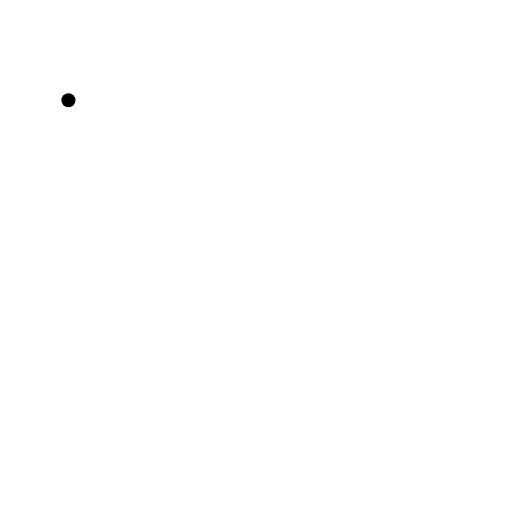
t = 0.00 s
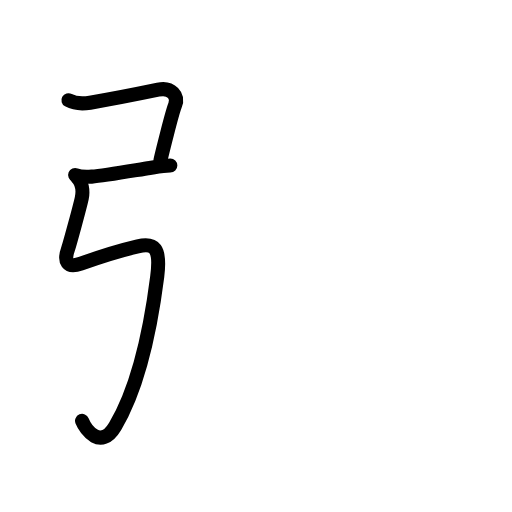
t = 2.20 s
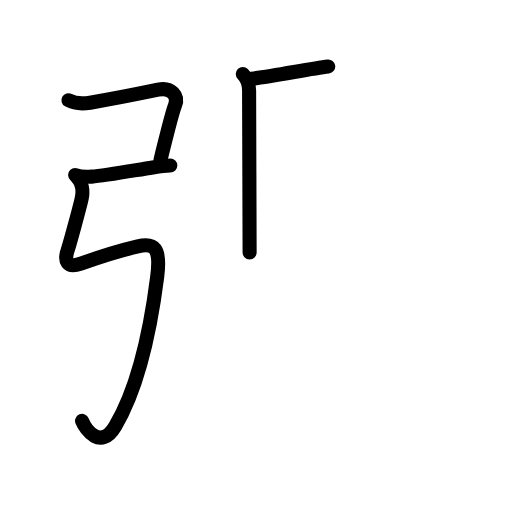
t = 4.40 s
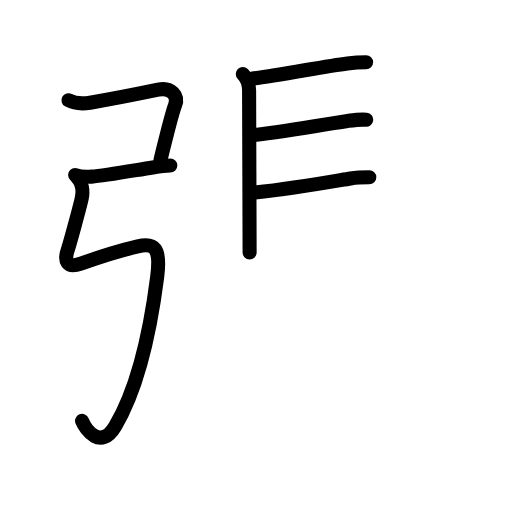
t = 6.60 s
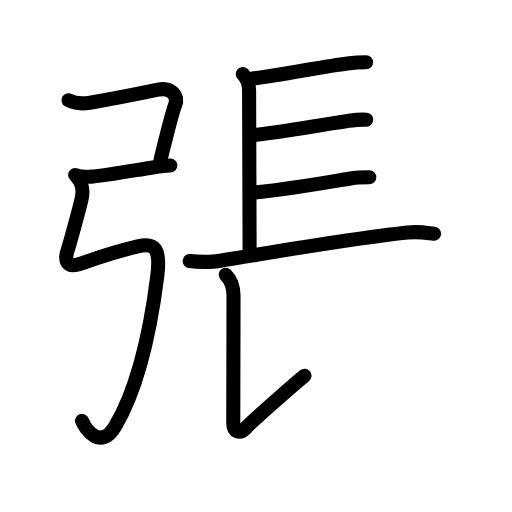
t = 8.80 s
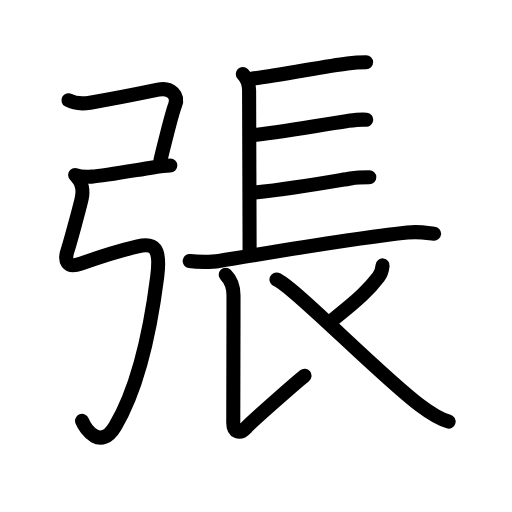
t = 11.00 s

The animated SVG that drew these frames (rendered in a browser with its animation timeline set to each time). Animation: 41 SMIL elements (animate=41); one cycle of 11.00 s.

<?xml version="1.0" encoding="UTF-8"?>
<!--
AniKanjiVG is licensed by CC-BY-SA Paul C. Sommerhoff (https://bitbucket.org/sommerhoff/anikanjivg).
AniKanjiVG uses KanjiVG which is licensed by CC-BY-SA Ulrich Apel (http://kanjivg.tagaini.net).
See also http://creativecommons.org/licenses/by-sa/3.0/
-->
<svg xmlns:kvg='http://kanjivg.tagaini.net' xmlns='http://www.w3.org/2000/svg' width='109' height='109' viewBox='0 0 109 109' style='fill:none;stroke:#000000;stroke-width:3;stroke-linecap:round;stroke-linejoin:round;' id="kvg:kanji_05f35"><g id="kvg:05f35" kvg:element="張"><g id="kvg:05f35-g1" kvg:element="弓" kvg:position="left" kvg:radical="general"><path id="kvg:05f35-s1" kvg:type="㇕c" d="M14.57,21.33c1.43,0.79,3.52,0.72,4.61,0.54c2.19-0.37,12.03-2.26,14.48-2.77c2.83-0.6,4.45,1.34,3.59,3.38c-0.6,1.41-2.92,10.81-3.1,11.72"><animate attributeName="d" begin="0.0s" dur="0.25s" from="M14.57,21.33C14.57,21.33,14.57,21.33,14.57,21.33" to="M14.57,21.33c1.43,0.79,3.52,0.72,4.61,0.54" />
<animate attributeName="d" begin="0.25s" dur="0.25s" from="M14.57,21.33c1.43,0.79,3.52,0.72,4.61,0.54c0,0,0,0,0,0,0" to="M14.57,21.33c1.43,0.79,3.52,0.72,4.61,0.54c2.19-0.37,12.03-2.26,14.48-2.77" />
<animate attributeName="d" begin="0.5s" dur="0.25s" from="M14.57,21.33c1.43,0.79,3.52,0.72,4.61,0.54c2.19-0.37,12.03-2.26,14.48-2.77c0,0,0,0,0,0,0" to="M14.57,21.33c1.43,0.79,3.52,0.72,4.61,0.54c2.19-0.37,12.03-2.26,14.48-2.77c2.83-0.6,4.45,1.34,3.59,3.38" />
<animate attributeName="d" begin="0.75s" dur="0.25s" from="M14.57,21.33c1.43,0.79,3.52,0.72,4.61,0.54c2.19-0.37,12.03-2.26,14.48-2.77c2.83-0.6,4.45,1.34,3.59,3.38c0,0,0,0,0,0,0" to="M14.57,21.33c1.43,0.79,3.52,0.72,4.61,0.54c2.19-0.37,12.03-2.26,14.48-2.77c2.83-0.6,4.45,1.34,3.59,3.38c-0.6,1.41-2.92,10.81-3.1,11.72" />
</path>
<path id="kvg:05f35-s2" kvg:type="㇐" d="M16,37.25c0.62,0.25,1.99,0.46,3.52,0.35c2.86-0.22,9.86-1.47,12.38-1.85c1.54-0.23,3.11-0.5,4.36-0.5"><animate attributeName="d" begin="1.0s" dur="0.3333333333333333s" from="M16,37.25C16,37.25,16,37.25,16,37.25" to="M16,37.25c0.62,0.25,1.99,0.46,3.52,0.35" />
<animate attributeName="d" begin="1.3333333333333333s" dur="0.3333333333333333s" from="M16,37.25c0.62,0.25,1.99,0.46,3.52,0.35c0,0,0,0,0,0,0" to="M16,37.25c0.62,0.25,1.99,0.46,3.52,0.35c2.86-0.22,9.86-1.47,12.38-1.85" />
<animate attributeName="d" begin="1.6666666666666665s" dur="0.3333333333333333s" from="M16,37.25c0.62,0.25,1.99,0.46,3.52,0.35c2.86-0.22,9.86-1.47,12.38-1.85c0,0,0,0,0,0,0" to="M16,37.25c0.62,0.25,1.99,0.46,3.52,0.35c2.86-0.22,9.86-1.47,12.38-1.85c1.54-0.23,3.11-0.5,4.36-0.5" />
<animate attributeName="d" begin="0s" dur="1.0s" from="M-100,-100" to="M-100,-100" />
</path>
<path id="kvg:05f35-s3" kvg:type="㇉" d="M16.31,37.62c1.16,1.16,1.42,3.05,1.1,4.56c-0.37,1.73-2.62,9.99-2.95,10.9c-0.91,2.55-0.18,4.11,2.75,3.05c2.79-1,8.35-2.79,12.13-3.68c3.53-0.83,4.91,0.3,4.13,6.42C32.35,67.7,30,81.5,24.51,90.76c-3.07,5.18-6.29,0.69-7.04-1.16"><animate attributeName="d" begin="2.0s" dur="0.14285714285714285s" from="M16.31,37.62C16.31,37.62,16.31,37.62,16.31,37.62" to="M16.31,37.62c1.16,1.16,1.42,3.05,1.1,4.56" />
<animate attributeName="d" begin="2.142857142857143s" dur="0.14285714285714285s" from="M16.31,37.62c1.16,1.16,1.42,3.05,1.1,4.56c0,0,0,0,0,0,0" to="M16.31,37.62c1.16,1.16,1.42,3.05,1.1,4.56c-0.37,1.73-2.62,9.99-2.95,10.9" />
<animate attributeName="d" begin="2.2857142857142856s" dur="0.14285714285714285s" from="M16.31,37.62c1.16,1.16,1.42,3.05,1.1,4.56c-0.37,1.73-2.62,9.99-2.95,10.9c0,0,0,0,0,0,0" to="M16.31,37.62c1.16,1.16,1.42,3.05,1.1,4.56c-0.37,1.73-2.62,9.99-2.95,10.9c-0.91,2.55-0.18,4.11,2.75,3.05" />
<animate attributeName="d" begin="2.4285714285714284s" dur="0.14285714285714285s" from="M16.31,37.62c1.16,1.16,1.42,3.05,1.1,4.56c-0.37,1.73-2.62,9.99-2.95,10.9c-0.91,2.55-0.18,4.11,2.75,3.05c0,0,0,0,0,0,0" to="M16.31,37.62c1.16,1.16,1.42,3.05,1.1,4.56c-0.37,1.73-2.62,9.99-2.95,10.9c-0.91,2.55-0.18,4.11,2.75,3.05c2.79-1,8.35-2.79,12.13-3.68" />
<animate attributeName="d" begin="2.571428571428571s" dur="0.14285714285714285s" from="M16.31,37.62c1.16,1.16,1.42,3.05,1.1,4.56c-0.37,1.73-2.62,9.99-2.95,10.9c-0.91,2.55-0.18,4.11,2.75,3.05c2.79-1,8.35-2.79,12.13-3.68c0,0,0,0,0,0,0" to="M16.31,37.62c1.16,1.16,1.42,3.05,1.1,4.56c-0.37,1.73-2.62,9.99-2.95,10.9c-0.91,2.55-0.18,4.11,2.75,3.05c2.79-1,8.35-2.79,12.13-3.68c3.53-0.83,4.91,0.3,4.13,6.42" />
<animate attributeName="d" begin="2.7142857142857144s" dur="0.14285714285714285s" from="M16.31,37.62c1.16,1.16,1.42,3.05,1.1,4.56c-0.37,1.73-2.62,9.99-2.95,10.9c-0.91,2.55-0.18,4.11,2.75,3.05c2.79-1,8.35-2.79,12.13-3.68c3.53-0.83,4.91,0.3,4.13,6.42c0,0,0,0,0,0,0" to="M16.31,37.62c1.16,1.16,1.42,3.05,1.1,4.56c-0.37,1.73-2.62,9.99-2.95,10.9c-0.91,2.55-0.18,4.11,2.75,3.05c2.79-1,8.35-2.79,12.13-3.68c3.53-0.83,4.91,0.3,4.13,6.42C32.35,67.7,30,81.5,24.51,90.76" />
<animate attributeName="d" begin="2.857142857142857s" dur="0.14285714285714285s" from="M16.31,37.62c1.16,1.16,1.42,3.05,1.1,4.56c-0.37,1.73-2.62,9.99-2.95,10.9c-0.91,2.55-0.18,4.11,2.75,3.05c2.79-1,8.35-2.79,12.13-3.68c3.53-0.83,4.91,0.3,4.13,6.42C32.35,67.7,30,81.5,24.51,90.76c0,0,0,0,0,0,0" to="M16.31,37.62c1.16,1.16,1.42,3.05,1.1,4.56c-0.37,1.73-2.62,9.99-2.95,10.9c-0.91,2.55-0.18,4.11,2.75,3.05c2.79-1,8.35-2.79,12.13-3.68c3.53-0.83,4.91,0.3,4.13,6.42C32.35,67.7,30,81.5,24.51,90.76c-3.07,5.18-6.29,0.69-7.04-1.16" />
<animate attributeName="d" begin="0s" dur="2.0s" from="M-100,-100" to="M-100,-100" />
</path>
</g>
<g id="kvg:05f35-g2" kvg:element="長" kvg:position="right" kvg:phon="長"><path id="kvg:05f35-s4" kvg:type="㇑a" d="M51.69,15.75c0.72,0.72,1.34,2,1.34,3.5s0.11,32.25,0.11,34.5"><animate attributeName="d" begin="3.0s" dur="1.0s" from="M51.69,15.75C51.69,15.75,51.69,15.75,51.69,15.75" to="M51.69,15.75c0.72,0.72,1.34,2,1.34,3.5s0.11,32.25,0.11,34.5" />
<animate attributeName="d" begin="0s" dur="3.0s" from="M-100,-100" to="M-100,-100" />
</path>
<path id="kvg:05f35-s5" kvg:type="㇐b" d="M53.53,16.75c5.59-0.62,15.45-2.64,20.43-3.25c1.44-0.18,2.29-0.25,3.98-0.25"><animate attributeName="d" begin="4.0s" dur="0.5s" from="M53.53,16.75C53.53,16.75,53.53,16.75,53.53,16.75" to="M53.53,16.75c5.59-0.62,15.45-2.64,20.43-3.25" />
<animate attributeName="d" begin="4.5s" dur="0.5s" from="M53.53,16.75c5.59-0.62,15.45-2.64,20.43-3.25c0,0,0,0,0,0,0" to="M53.53,16.75c5.59-0.62,15.45-2.64,20.43-3.25c1.44-0.18,2.29-0.25,3.98-0.25" />
<animate attributeName="d" begin="0s" dur="4.0s" from="M-100,-100" to="M-100,-100" />
</path>
<path id="kvg:05f35-s6" kvg:type="㇐b" d="M54.08,28.75c7.67-0.88,17.05-2.62,19.9-3c1.44-0.19,2.77-0.38,3.98-0.25"><animate attributeName="d" begin="5.0s" dur="0.5s" from="M54.08,28.75C54.08,28.75,54.08,28.75,54.08,28.75" to="M54.08,28.75c7.67-0.88,17.05-2.62,19.9-3" />
<animate attributeName="d" begin="5.5s" dur="0.5s" from="M54.08,28.75c7.67-0.88,17.05-2.62,19.9-3c0,0,0,0,0,0,0" to="M54.08,28.75c7.67-0.88,17.05-2.62,19.9-3c1.44-0.19,2.77-0.38,3.98-0.25" />
<animate attributeName="d" begin="0s" dur="5.0s" from="M-100,-100" to="M-100,-100" />
</path>
<path id="kvg:05f35-s7" kvg:type="㇐b" d="M54.24,41c9.26-1,17.29-2.5,20.38-3c1.45-0.23,2.38-0.25,4-0.25"><animate attributeName="d" begin="6.0s" dur="0.5s" from="M54.24,41C54.24,41,54.24,41,54.24,41" to="M54.24,41c9.26-1,17.29-2.5,20.38-3" />
<animate attributeName="d" begin="6.5s" dur="0.5s" from="M54.24,41c9.26-1,17.29-2.5,20.38-3c0,0,0,0,0,0,0" to="M54.24,41c9.26-1,17.29-2.5,20.38-3c1.45-0.23,2.38-0.25,4-0.25" />
<animate attributeName="d" begin="0s" dur="6.0s" from="M-100,-100" to="M-100,-100" />
</path>
<path id="kvg:05f35-s8" kvg:type="㇐" d="M40.38,55.56c1.62,0.25,4.64,0.26,6.23,0C60,53.38,74.88,50.75,86.72,49.5c2.67-0.28,4.33,0.12,5.69,0.25"><animate attributeName="d" begin="7.0s" dur="0.3333333333333333s" from="M40.38,55.56C40.38,55.56,40.38,55.56,40.38,55.56" to="M40.38,55.56c1.62,0.25,4.64,0.26,6.23,0" />
<animate attributeName="d" begin="7.333333333333333s" dur="0.3333333333333333s" from="M40.38,55.56c1.62,0.25,4.64,0.26,6.23,0c0,0,0,0,0,0,0" to="M40.38,55.56c1.62,0.25,4.64,0.26,6.23,0C60,53.38,74.88,50.75,86.72,49.5" />
<animate attributeName="d" begin="7.666666666666667s" dur="0.3333333333333333s" from="M40.38,55.56c1.62,0.25,4.64,0.26,6.23,0C60,53.38,74.88,50.75,86.72,49.5c0,0,0,0,0,0,0" to="M40.38,55.56c1.62,0.25,4.64,0.26,6.23,0C60,53.38,74.88,50.75,86.72,49.5c2.67-0.28,4.33,0.12,5.69,0.25" />
<animate attributeName="d" begin="0s" dur="7.0s" from="M-100,-100" to="M-100,-100" />
</path>
<path id="kvg:05f35-s9" kvg:type="㇙" d="M48.05,58.5c1.16,1.16,1.66,2.88,1.66,4.39c0,11.56-0.05,25.14-0.05,27.09c0,1.96,1.33,2.57,2.7,1.1s10.64-9.61,12.47-11.08"><animate attributeName="d" begin="8.0s" dur="0.3333333333333333s" from="M48.05,58.5C48.05,58.5,48.05,58.5,48.05,58.5" to="M48.05,58.5c1.16,1.16,1.66,2.88,1.66,4.39" />
<animate attributeName="d" begin="8.333333333333334s" dur="0.3333333333333333s" from="M48.05,58.5c1.16,1.16,1.66,2.88,1.66,4.39c0,0,0,0,0,0,0" to="M48.05,58.5c1.16,1.16,1.66,2.88,1.66,4.39c0,11.56-0.05,25.14-0.05,27.09" />
<animate attributeName="d" begin="8.666666666666666s" dur="0.3333333333333333s" from="M48.05,58.5c1.16,1.16,1.66,2.88,1.66,4.39c0,11.56-0.05,25.14-0.05,27.09c0,0,0,0,0,0,0" to="M48.05,58.5c1.16,1.16,1.66,2.88,1.66,4.39c0,11.56-0.05,25.14-0.05,27.09c0,1.96,1.33,2.57,2.7,1.1s10.64-9.61,12.47-11.08" />
<animate attributeName="d" begin="0s" dur="8.0s" from="M-100,-100" to="M-100,-100" />
</path>
<path id="kvg:05f35-s10" kvg:type="㇒" d="M81.45,56.5c-0.08,0.75-0.33,1.75-0.86,2.44c-1.97,2.56-3.9,4.53-9.65,9.06"><animate attributeName="d" begin="9.0s" dur="0.5s" from="M81.45,56.5C81.45,56.5,81.45,56.5,81.45,56.5" to="M81.45,56.5c-0.08,0.75-0.33,1.75-0.86,2.44" />
<animate attributeName="d" begin="9.5s" dur="0.5s" from="M81.45,56.5c-0.08,0.75-0.33,1.75-0.86,2.44c0,0,0,0,0,0,0" to="M81.45,56.5c-0.08,0.75-0.33,1.75-0.86,2.44c-1.97,2.56-3.9,4.53-9.65,9.06" />
<animate attributeName="d" begin="0s" dur="9.0s" from="M-100,-100" to="M-100,-100" />
</path>
<path id="kvg:05f35-s11" kvg:type="㇏" d="M58.85,59.5c3.32,1.14,22.01,20.38,30.57,26.81c1.58,1.19,4.26,2.94,6.08,3.44"><animate attributeName="d" begin="10.0s" dur="0.5s" from="M58.85,59.5C58.85,59.5,58.85,59.5,58.85,59.5" to="M58.85,59.5c3.32,1.14,22.01,20.38,30.57,26.81" />
<animate attributeName="d" begin="10.5s" dur="0.5s" from="M58.85,59.5c3.32,1.14,22.01,20.38,30.57,26.81c0,0,0,0,0,0,0" to="M58.85,59.5c3.32,1.14,22.01,20.38,30.57,26.81c1.58,1.19,4.26,2.94,6.08,3.44" />
<animate attributeName="d" begin="0s" dur="10.0s" from="M-100,-100" to="M-100,-100" />
</path>
</g>
</g>
</svg>
